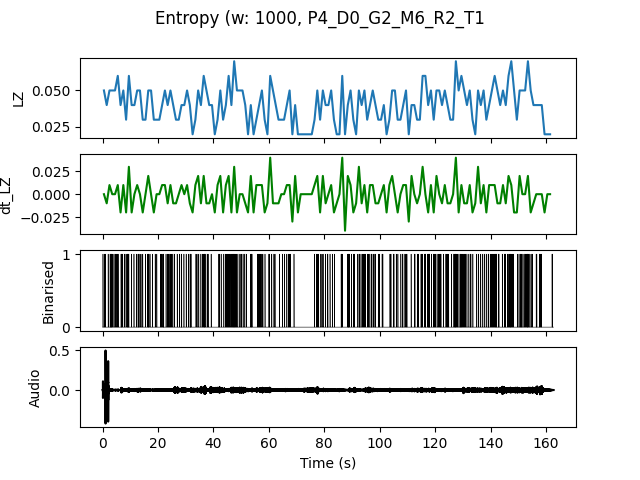

Values plotted in this chart, from the file beside it:
, t0, LZ, dt_LZ, IOI
0.0, 0.0, 0.04983, 0.0, 0.5
1.0, 1.0, 0.03986, -0.009966, 1.0
2.0, 2.0, 0.04983, 0.009966, 0.3333
3.0, 3.0, 0.04983, 0.0, 0.3333
4.0, 4.0, 0.04983, 0.0, 0.5
5.0, 5.0, 0.05979, 0.009966, 0.3333
6.0, 6.0, 0.03986, -0.01993, 0.5
7.0, 7.0, 0.04983, 0.009966, 0.5
8.0, 8.0, 0.0299, -0.01993, 0.5
9.0, 9.0, 0.05979, 0.0299, 0.3333
10.0, 10.0, 0.03986, -0.01993, 1.0
11.0, 11.0, 0.03986, 0.0, 1.0
12.0, 12.0, 0.04983, 0.009966, 0.5
13.0, 13.0, 0.04983, 0.0, 0.3333
14.0, 14.0, 0.0299, -0.01993, 1.0
15.0, 15.0, 0.0299, 0.0, 1.0
16.0, 16.0, 0.04983, 0.01993, 0.3333
17.0, 17.0, 0.04983, 0.0, 0.5
18.0, 18.0, 0.0299, -0.01993, 1.0
19.0, 19.0, 0.0299, 0.0, 1.0
20.0, 20.0, 0.0299, 0.0, 1.0
21.0, 21.0, 0.03986, 0.009966, 0.3333
22.0, 22.0, 0.04983, 0.009966, 0.5
23.0, 23.0, 0.03986, -0.009966, 0.5
24.0, 24.0, 0.04983, 0.009966, 0.3333
25.0, 25.0, 0.03986, -0.009966, 0.5
26.0, 26.0, 0.0299, -0.009966, 1.0
27.0, 27.0, 0.0299, 0.0, 1.0
28.0, 28.0, 0.03986, 0.009966, 0.5
29.0, 29.0, 0.03986, 0.0, 1.0
30.0, 30.0, 0.04983, 0.009966, 0.5
31.0, 31.0, 0.03986, -0.009966, 0.3333
32.0, 32.0, 0.01993, -0.01993, 0.0
33.0, 33.0, 0.0299, 0.009966, 1.0
34.0, 34.0, 0.04983, 0.01993, 0.5
35.0, 35.0, 0.03986, -0.009966, 1.0
36.0, 36.0, 0.05979, 0.01993, 0.25
37.0, 37.0, 0.04983, -0.009966, 0.5
38.0, 38.0, 0.03986, -0.009966, 1.0
39.0, 39.0, 0.03986, 0.0, 1.0
40.0, 40.0, 0.01993, -0.01993, 0.0
41.0, 41.0, 0.0299, 0.009966, 1.0
42.0, 42.0, 0.04983, 0.01993, 0.5
43.0, 43.0, 0.0299, -0.01993, 1.0
44.0, 44.0, 0.03986, 0.009966, 0.5
45.0, 45.0, 0.05979, 0.01993, 0.3333
46.0, 46.0, 0.03986, -0.01993, 0.3333
47.0, 47.0, 0.06976, 0.0299, 0.25
48.0, 48.0, 0.04983, -0.01993, 0.5
49.0, 49.0, 0.04983, 0.0, 0.5
50.0, 50.0, 0.04983, 0.0, 0.5
51.0, 51.0, 0.03986, -0.009966, 0.5
52.0, 52.0, 0.01993, -0.01993, 0.0
53.0, 53.0, 0.03986, 0.01993, 0.3333
54.0, 54.0, 0.01993, -0.01993, 0.0
55.0, 55.0, 0.0299, 0.009966, 1.0
56.0, 56.0, 0.03986, 0.009966, 0.5
57.0, 57.0, 0.04983, 0.009966, 0.3333
58.0, 58.0, 0.0299, -0.01993, 1.0
59.0, 59.0, 0.01993, -0.009966, 0.0
... 102 more rows
